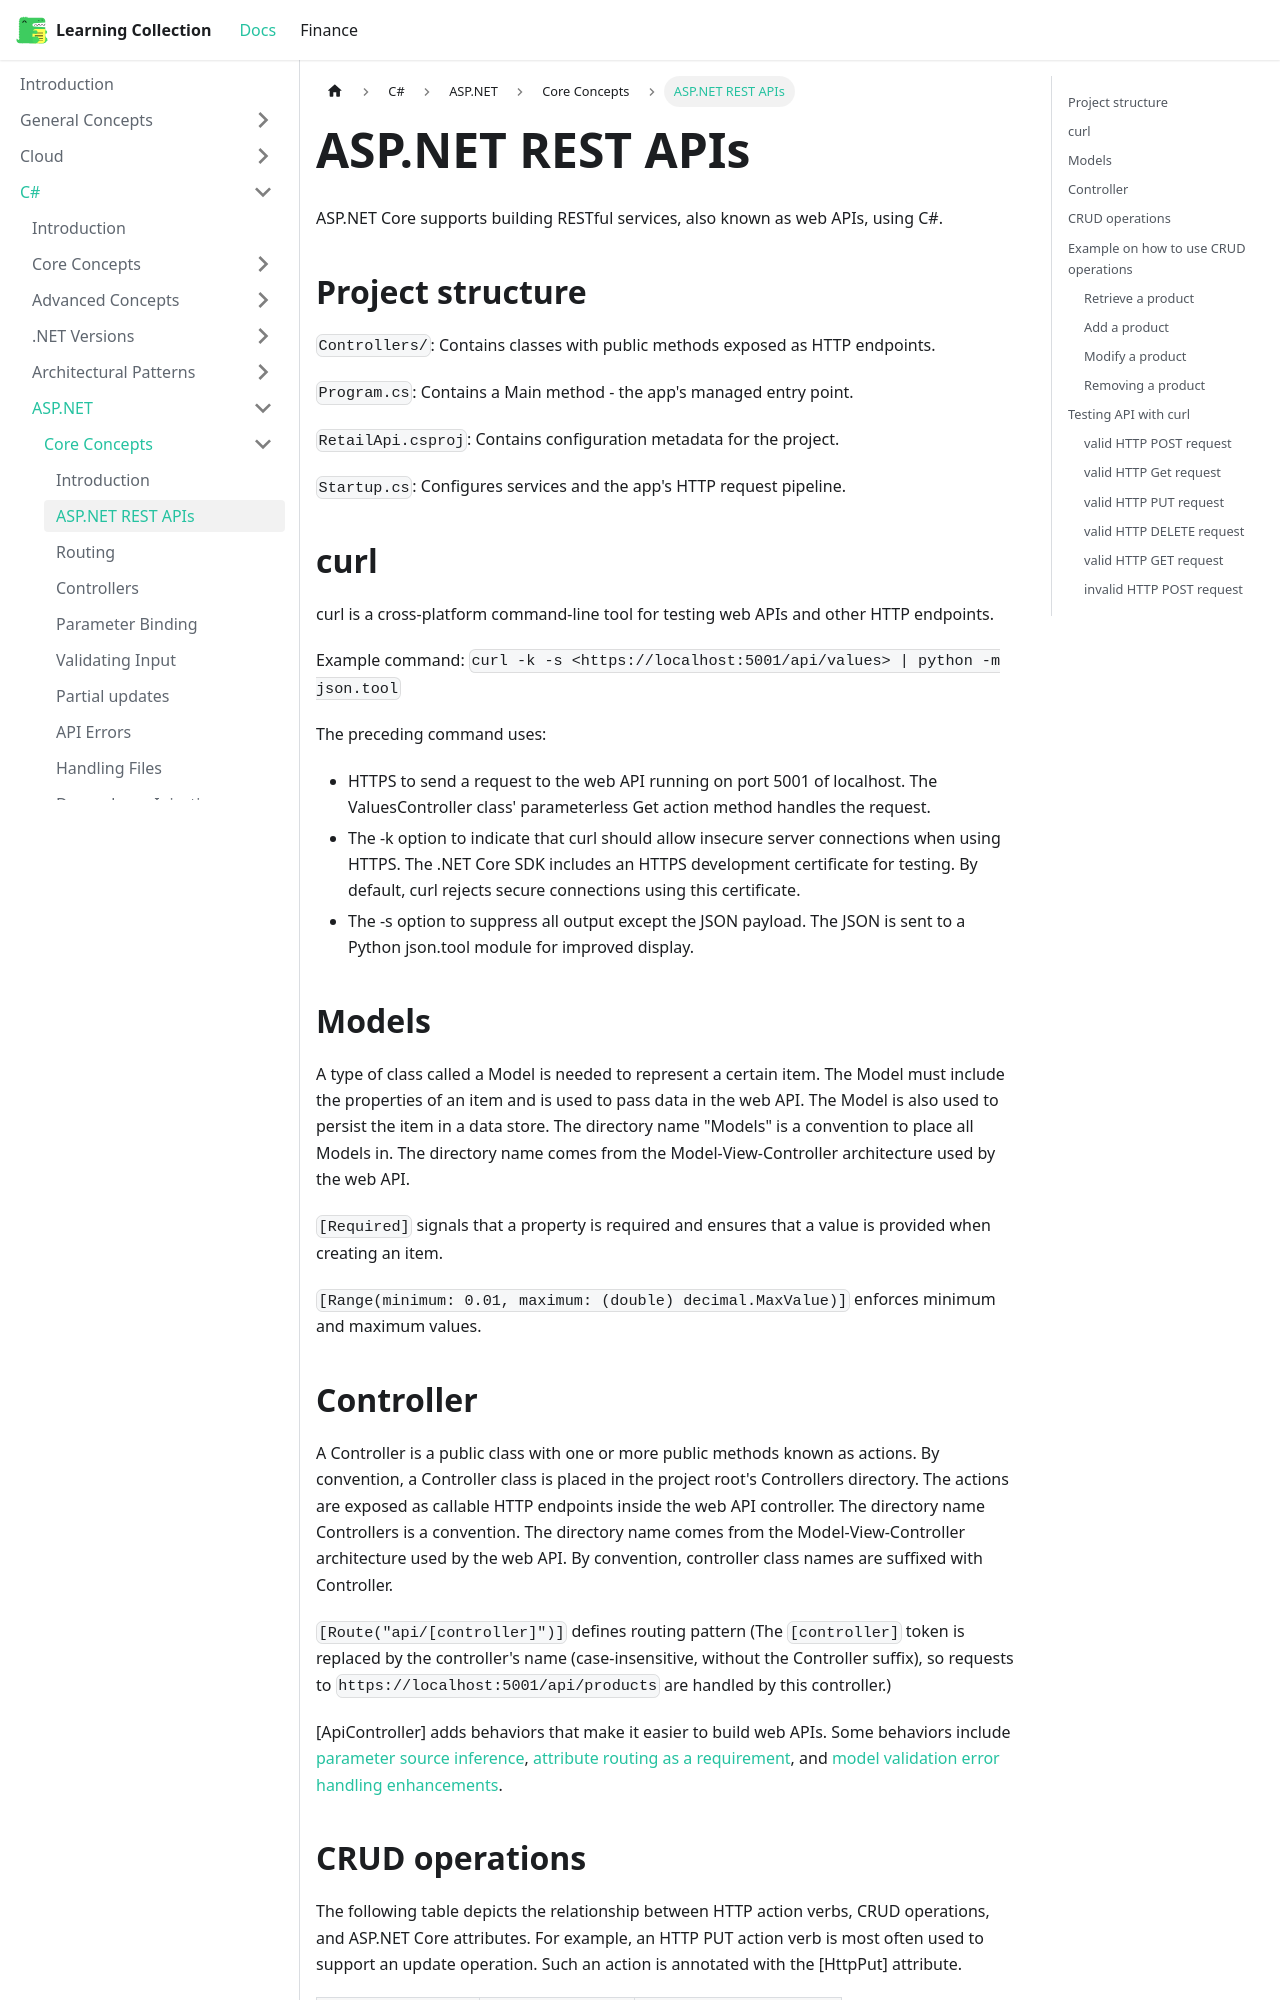

repository: RobinTTY/LearningCollection · page: csharp/asp-net/core-concepts/asp-net-rest-apis.html · generator: docusaurus

---
id: asp-net-rest-apis
title: ASP.NET REST APIs
---

ASP.NET Core supports building RESTful services, also known as web APIs, using C#.

## Project structure

`Controllers/`: Contains classes with public methods exposed as HTTP endpoints.

`Program.cs`: Contains a Main method - the app's managed entry point.

`RetailApi.csproj`: Contains configuration metadata for the project.

`Startup.cs`: Configures services and the app's HTTP request pipeline.

## curl

curl is a cross-platform command-line tool for testing web APIs and other HTTP endpoints.

Example command: `curl -k -s <https://localhost:5001/api/values> | python -m json.tool`

The preceding command uses:

- HTTPS to send a request to the web API running on port 5001 of localhost. The ValuesController class' parameterless Get action method handles the request.
- The -k option to indicate that curl should allow insecure server connections when using HTTPS. The .NET Core SDK includes an HTTPS development certificate for testing. By default, curl rejects secure connections using this certificate.
- The -s option to suppress all output except the JSON payload. The JSON is sent to a Python json.tool module for improved display.

## Models

A type of class called a Model is needed to represent a certain item. The Model must include the properties of an item and is used to pass data in the web API. The Model is also used to persist the item in a data store. The directory name "Models" is a convention to place all Models in. The directory name comes from the Model-View-Controller architecture used by the web API.

`[Required]` signals that a property is required and ensures that a value is provided when creating an item.

`[Range(minimum: 0.01, maximum: (double) decimal.MaxValue)]` enforces minimum and maximum values.
